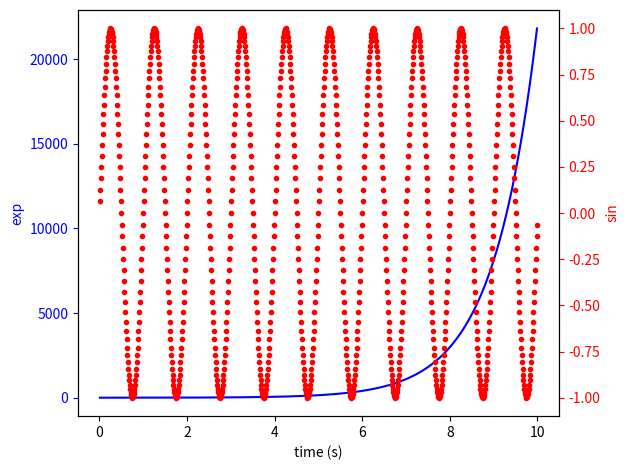

Generate this figure with matplotlib:
"""
===========================
Plots with different scales
===========================

Demonstrate how to do two plots on the same axes with different left and
right scales.

The trick is to use *two different axes* that share the same *x* axis.
You can use separate `matplotlib.ticker` formatters and locators as
desired since the two axes are independent.

Such axes are generated by calling the `Axes.twinx` method.  Likewise,
`Axes.twiny` is available to generate axes that share a *y* axis but
have different top and bottom scales.

The twinx and twiny methods are also exposed as pyplot functions.

"""

import numpy as np
import matplotlib.pyplot as plt

fig, ax1 = plt.subplots()
t = np.arange(0.01, 10.0, 0.01)
s1 = np.exp(t)
ax1.plot(t, s1, 'b-')
ax1.set_xlabel('time (s)')
# Make the y-axis label, ticks and tick labels match the line color.
ax1.set_ylabel('exp', color='b')
ax1.tick_params('y', colors='b')

ax2 = ax1.twinx()
s2 = np.sin(2 * np.pi * t)
ax2.plot(t, s2, 'r.')
ax2.set_ylabel('sin', color='r')
ax2.tick_params('y', colors='r')

fig.tight_layout()
plt.savefig('matplotlib-source.pdf')
